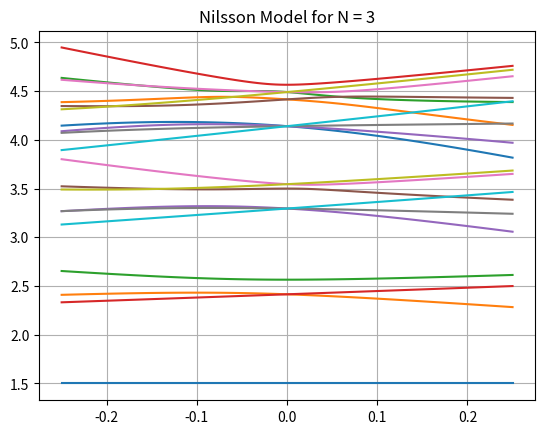

The matplotlib source for this figure:
from math import factorial
import numpy as np
from matplotlib import pyplot as plt

# --------- Utils ---------

fact = lambda x: factorial(int(x))
sqrt = lambda x: np.sqrt(abs(x)) * np.sign(x)

delta = lambda x, y: int(x == y)

A = 84
kappa = 0.05
mu = [0.35]
fdelta = lambda delta: ((1 + (2 / 3) * delta) ** 2 * (1 - (4 / 3) * delta)) ** (-1 / 6)
hw0 = 1
hw00_func = lambda delta: hw0 / fdelta(delta)
C_func = lambda hw: -2 * kappa * hw
D_func = lambda C: [C * m / 2 for m in mu]
N = 3


F1 = lambda j1, j2, j3, m1, m2, m3: sqrt(
    fact(j1 + j2 - j3)
    * fact(j3 + j1 - j2)
    * fact(j2 + j3 - j1)
    * (2 * j3 + 1)
    / fact(j1 + j2 + j3 + 1)
)
F2 = lambda j1, j2, j3, m1, m2, m3: sqrt(
    fact(j3 + m3)
    * fact(j3 - m3)
    * fact(j2 + m2)
    * fact(j2 - m2)
    * fact(j1 + m1)
    * fact(j1 - m1)
)


def F3(j1, j2, j3, m1, m2, m3):
    smax = min(j1 - m1, j2 + m2, j1 + j2 - j3)
    smin = abs(min(min(j3 - j2 + m1, j3 - j1 - m2), 0))
    ans = 0
    for s in np.arange(smin, smax + 1):
        ans += (-1) ** s / (
            fact(j1 - m1 - s)
            * fact(j2 + m2 - s)
            * fact(j3 - j2 + m1 + s)
            * fact(j3 - j1 - m2 + s)
            * fact(j1 + j2 - j3 - s)
            * fact(s)
        )
    return ans


def CG(j1, j2, j3, m1, m2, m3):
    if not m1 + m2 == m3:
        return 0
    if abs(m1) > j1 or abs(m2) > j2 or abs(m3) > j3:
        return 0
    if j3 > j1 + j2 or j3 < abs(j1 - j2):
        return 0
    else:
        return (
            F1(j1, j2, j3, m1, m2, m3)
            * F2(j1, j2, j3, m1, m2, m3)
            * F3(j1, j2, j3, m1, m2, m3)
        )


# --------- Nilsson ----------


def shell_basis(N, omega):
    if omega - 0.5 > N:
        raise Exception("Omega exceeds N+0.5")
    basis_set = []
    for l in range(N, -1, -2):
        for lam in range(-l, l + 1):
            sigma = omega - lam
            if sigma == 0.5 or sigma == -0.5:
                basis_set.append([l, lam, sigma])
    return basis_set


def nilsson_hamiltonian(Number, omega, deltaf):
    hw00 = hw00_func(deltaf)
    C = C_func(hw00)
    D = D_func(C)
    basis = shell_basis(Number, omega)
    dim = len(basis)
    H = np.zeros((dim, dim))
    for i, a in enumerate(basis):
        for j, b in enumerate(basis):
            la, lb = a[0], b[0]
            lama, lamb = a[1], b[1]
            siga, sigb = a[2], b[2]
            if i == j:
                H[i, j] += hw0 * (Number + 1.5) + D[0] * la * (la + 1)
            H[i, j] += (
                C
                * (
                    0.5
                    * sqrt((la - lamb) * (la + lamb + 1))
                    * delta(lama, lamb + 1)
                    * delta(siga, sigb - 1)
                    + 0.5
                    * sqrt((la + lamb) * (la - lamb + 1))
                    * delta(lama, lamb - 1)
                    * delta(siga, sigb + 1)
                    + lama * siga * delta(lama, lamb) * delta(siga, sigb)
                )
                * delta(la, lb)
            )
            ex_r2 = (
                sqrt((Number - lb + 2) * (Number + lb + 1)) * delta(la, lb - 2)
                + sqrt((Number - lb) * (Number + lb + 3)) * delta(la, lb + 2)
                + (Number + 1.5) * delta(la, lb)
            )
            ex_Y = (
                sqrt((2 * lb + 1) / (2 * la + 1))
                * CG(lb, 2, la, lamb, 0, lama)
                * CG(lb, 2, la, 0, 0, 0)
            )
            H[i, j] += (
                -deltaf
                * hw0
                * (2 / 3)
                * ex_r2
                * ex_Y
                * delta(lama, lamb)
                * delta(siga, sigb)
            )
    return H


def plot_energy(N, omega, deltafs):

    Es = np.zeros((deltafs.shape[0], len(shell_basis(N, omega))))
    for i, deltaf in enumerate(deltafs):
        H = nilsson_hamiltonian(N, omega, deltaf)
        E = np.linalg.eigvalsh(H)
        E = sorted(E)
        Es[i, :] = E
    print(E)
    plt.plot(deltafs, Es)


plt.figure()
deltafs = np.linspace(-0.25, 0.25, 100)
for N in range(N + 1):
    for o in range(N + 1):
        omega = o + 0.5
        plot_energy(N, omega, deltafs)
plt.grid()
plt.title("Nilsson Model for N = 3")
plt.savefig("Nilsson.png")
plt.show()
